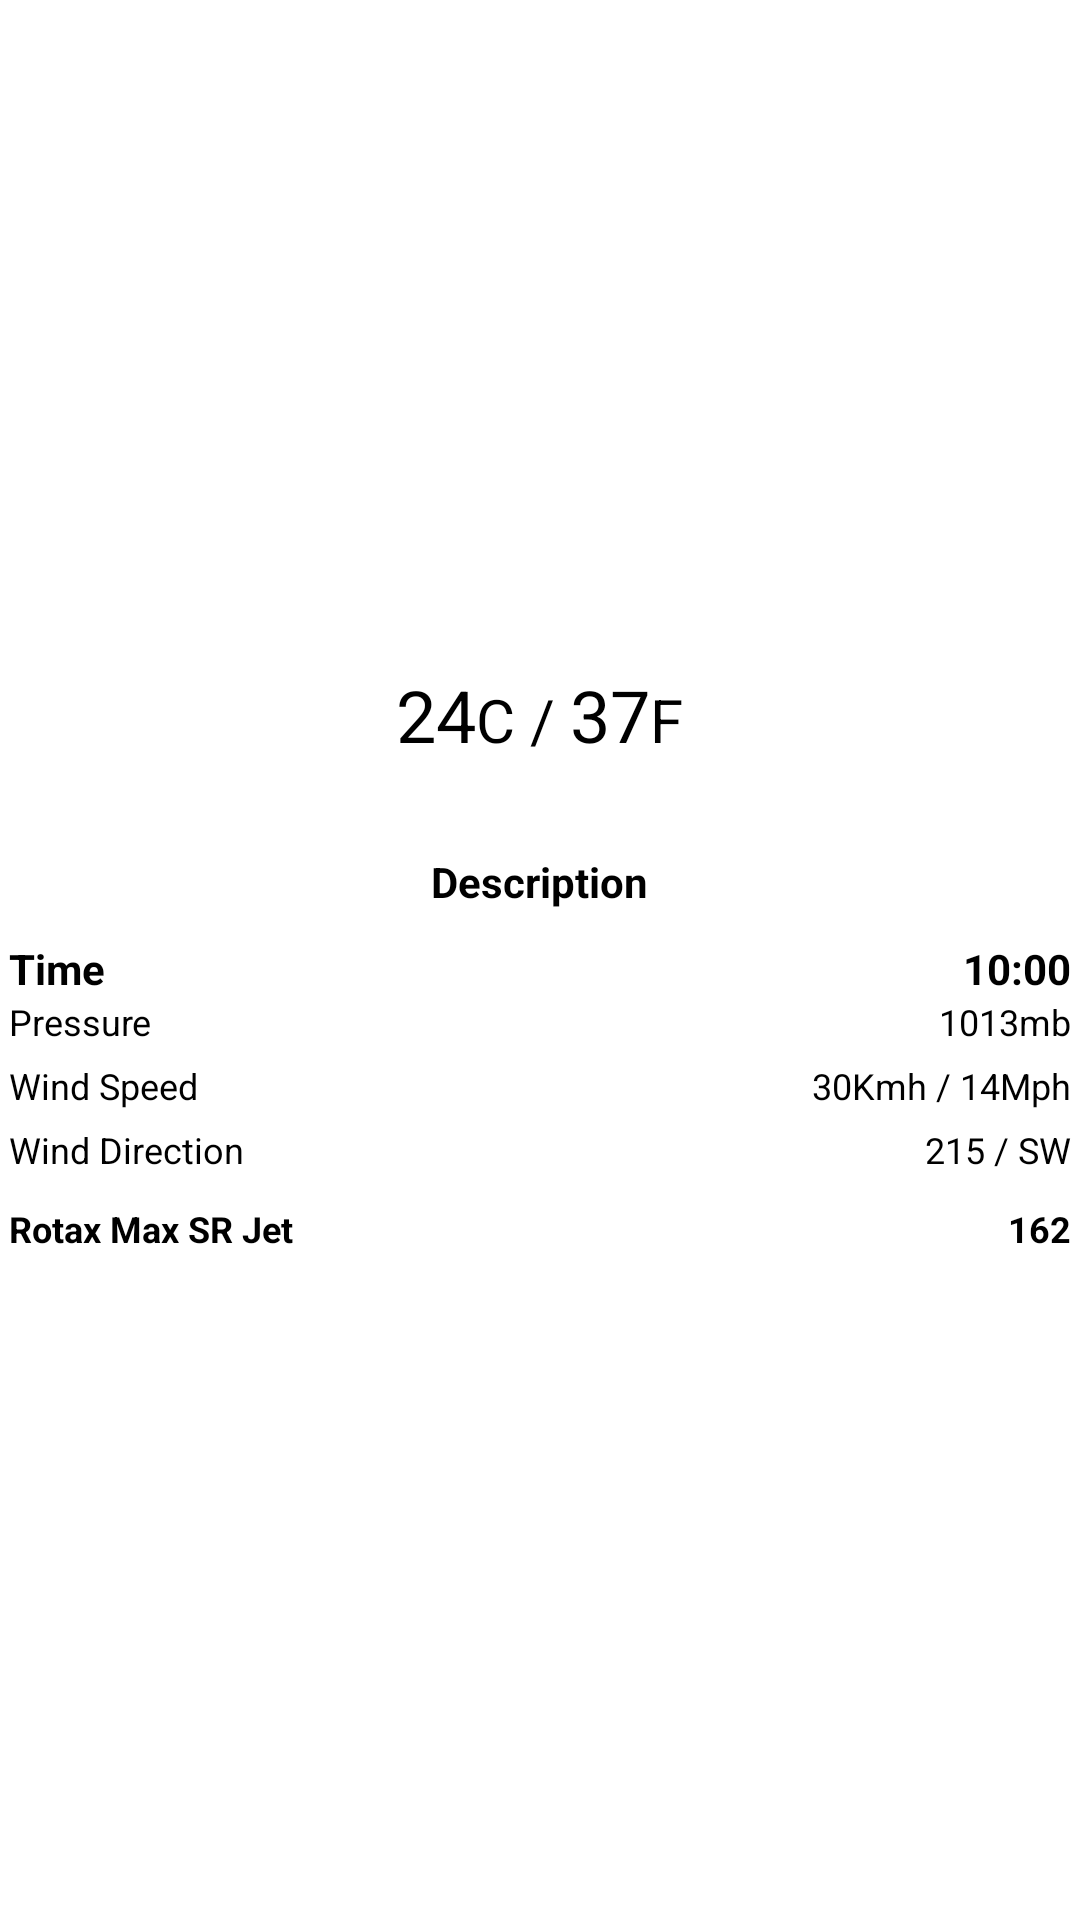

Android layout source for this screen:
<!-- AndroidManifest.xml: application theme AppThemeOrg -->
<!-- res/layout/hour_weather_info_item.xml -->
<?xml version="1.0" encoding="utf-8"?>
<RelativeLayout xmlns:android="http://schemas.android.com/apk/res/android"
    android:layout_width="150dp"
    android:layout_height="wrap_content"
    android:background="@android:color/white"
    android:gravity="center"
    android:padding="3dp">

    <LinearLayout
        android:id="@+id/tempLinearLayout"
        android:layout_width="wrap_content"
        android:layout_height="wrap_content"
        android:layout_alignParentTop="true"
        android:layout_centerHorizontal="true"
        android:orientation="horizontal">

        <TextView
            android:id="@+id/cTempTextView"
            android:layout_width="wrap_content"
            android:layout_height="wrap_content"
            android:text="24"
            android:textColor="@android:color/black"
            android:textSize="24sp" />

        <TextView
            android:layout_width="wrap_content"
            android:layout_height="wrap_content"
            android:text="C / "
            android:textColor="@android:color/black"
            android:textSize="20sp" />

        <TextView
            android:id="@+id/fTempTextView"
            android:layout_width="wrap_content"
            android:layout_height="wrap_content"
            android:text="37"
            android:textColor="@android:color/black"
            android:textSize="24sp" />

        <TextView
            android:layout_width="wrap_content"
            android:layout_height="wrap_content"
            android:text="F"
            android:textColor="@android:color/black"
            android:textSize="20sp" />

    </LinearLayout>

    <ImageView
        android:id="@+id/weatherIconImageView"
        android:layout_width="30dp"
        android:layout_height="30dp"
        android:layout_below="@id/tempLinearLayout"
        android:layout_centerHorizontal="true"
        android:scaleType="center"
        android:src="@drawable/weather_icon_place_holder" />

    <TextView
        android:id="@+id/weatherDescription"
        android:layout_width="wrap_content"
        android:layout_height="wrap_content"
        android:layout_below="@+id/weatherIconImageView"
        android:layout_centerHorizontal="true"
        android:text="Description"
        android:textColor="@android:color/black"
        android:textSize="14sp"
        android:textStyle="bold" />

    <TextView
        android:id="@+id/observationTimeTextView"
        android:layout_width="wrap_content"
        android:layout_height="wrap_content"
        android:layout_alignParentLeft="true"
        android:layout_alignParentStart="true"
        android:layout_below="@+id/weatherDescription"
        android:layout_marginTop="10dp"
        android:text="@string/observation_time"
        android:textColor="@android:color/black"
        android:textSize="14sp"
        android:textStyle="bold" />

    <TextView
        android:id="@+id/timeTextView"
        android:layout_width="wrap_content"
        android:layout_height="wrap_content"
        android:layout_alignParentEnd="true"
        android:layout_alignParentRight="true"
        android:layout_alignTop="@+id/observationTimeTextView"
        android:text="10:00"
        android:textColor="@android:color/black"
        android:textSize="14sp"
        android:textStyle="bold" />

    <TextView
        android:id="@+id/pressureTitleTextView"
        android:layout_width="wrap_content"
        android:layout_height="wrap_content"
        android:layout_alignParentLeft="true"
        android:layout_alignParentStart="true"
        android:layout_below="@+id/observationTimeTextView"
        android:text="@string/pressure"
        android:textColor="@android:color/black"
        android:textSize="12sp" />

    <TextView
        android:id="@+id/pressureTextView"
        android:layout_width="wrap_content"
        android:layout_height="wrap_content"
        android:layout_alignParentEnd="true"
        android:layout_alignParentRight="true"
        android:layout_alignTop="@+id/pressureTitleTextView"
        android:text="1013mb"
        android:textColor="@android:color/black"
        android:textSize="12sp" />

    <TextView
        android:id="@+id/windSpeedTitleTextView"
        android:layout_width="wrap_content"
        android:layout_height="wrap_content"
        android:layout_alignParentLeft="true"
        android:layout_alignParentStart="true"
        android:layout_below="@+id/pressureTitleTextView"
        android:layout_marginTop="5dp"
        android:text="@string/wind_speed"
        android:textColor="@android:color/black"
        android:textSize="12sp" />

    <TextView
        android:id="@+id/windSpeedTextView"
        android:layout_width="wrap_content"
        android:layout_height="wrap_content"
        android:layout_alignParentEnd="true"
        android:layout_alignParentRight="true"
        android:layout_alignTop="@id/windSpeedTitleTextView"
        android:text="30Kmh / 14Mph"
        android:textColor="@android:color/black"
        android:textSize="12sp" />

    <TextView
        android:id="@+id/windDirectionTitleTextView"
        android:layout_width="wrap_content"
        android:layout_height="wrap_content"
        android:layout_alignParentLeft="true"
        android:layout_alignParentStart="true"
        android:layout_below="@+id/windSpeedTitleTextView"
        android:layout_marginTop="5dp"
        android:text="@string/wind_direction"
        android:textColor="@android:color/black"
        android:textSize="12sp" />

    <TextView
        android:id="@+id/windDirTextView"
        android:layout_width="wrap_content"
        android:layout_height="wrap_content"
        android:layout_alignParentEnd="true"
        android:layout_alignParentRight="true"
        android:layout_alignTop="@+id/windDirectionTitleTextView"
        android:text="215 / SW"
        android:textColor="@android:color/black"
        android:textSize="12sp" />

    <TextView
        android:id="@+id/jetTitleTextView"
        android:layout_width="wrap_content"
        android:layout_height="wrap_content"
        android:layout_alignParentLeft="true"
        android:layout_alignParentStart="true"
        android:layout_below="@+id/windDirectionTitleTextView"
        android:layout_marginTop="10dp"
        android:text="@string/jetting"
        android:textColor="@android:color/black"
        android:textSize="12sp"
        android:textStyle="bold" />

    <TextView
        android:id="@+id/jetTextView"
        android:layout_width="wrap_content"
        android:layout_height="wrap_content"
        android:layout_alignParentEnd="true"
        android:layout_alignParentRight="true"
        android:layout_alignTop="@+id/jetTitleTextView"
        android:text="162"
        android:textColor="@android:color/black"
        android:textSize="12sp"
        android:textStyle="bold" />


</RelativeLayout>
<!-- resources referenced by this layout -->
<resources>
  <string name="jetting">Rotax Max SR Jet</string>
  <string name="observation_time">Time</string>
  <string name="pressure">Pressure</string>
  <string name="wind_direction">Wind Direction</string>
  <string name="wind_speed">Wind Speed</string>
  <style name="AppThemeOrg" parent="android:Theme.Holo.Light.DarkActionBar">
          
      </style>
</resources>
